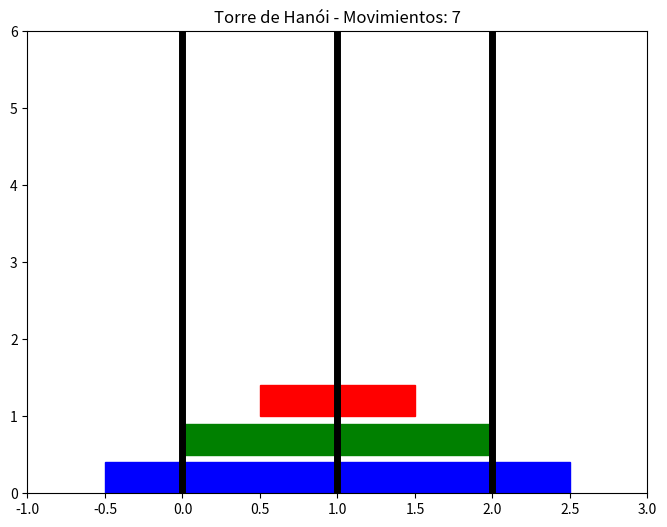

Python code for this plot:
import matplotlib.pyplot as plt
import matplotlib.patches as patches
import time

# Inicialización de los movimientos
movements = 0


# Definición de la función Tower of Hanoi
def TowerOfHanoi(n, source, destination, auxiliary, towers):
    global movements
    movements += 1
    if n == 1:
        move_disk(source, destination, towers)
        return
    TowerOfHanoi(n - 1, source, auxiliary, destination, towers)
    move_disk(source, destination, towers)
    TowerOfHanoi(n - 1, auxiliary, destination, source, towers)


# Función para mover el disco de una torre a otra
def move_disk(source, destination, towers):
    disk = towers[source].pop()  # Tomar el disco desde la torre de origen
    towers[destination].append(disk)  # Colocar el disco en la torre de destino
    draw_towers(towers)  # Dibujar las torres actualizadas
    time.sleep(0.5)  # Pausa para mostrar el movimiento


# Función para dibujar las torres y los discos
def draw_towers(towers):
    plt.clf()  # Limpiar el gráfico
    ax = plt.gca()

    # Dibujar las torres (3 pilares)
    for i in range(3):
        plt.plot([i, i], [0, 6], color='black', lw=5)

    # Dibujar los discos
    colors = ['red', 'green', 'blue', 'orange', 'purple', 'brown']
    for i, tower in enumerate(towers):
        height = 0  # Altura de los discos en cada torre
        for disk in tower:
            disk_width = disk  # El ancho del disco se basa en su tamaño
            ax.add_patch(patches.Rectangle((i - disk_width / 2, height), disk_width, 0.4, color=colors[disk - 1]))
            height += 0.5  # Altura para el siguiente disco

    plt.xlim(-1, 3)
    plt.ylim(0, 6)
    plt.title(f"Torre de Hanói - Movimientos: {movements}")
    plt.pause(0.01)


# Inicialización de las torres
def initialize_towers(n):
    return [[i for i in range(n, 0, -1)], [], []]  # Torre A tiene todos los discos, B y C vacías


# Función principal para ejecutar y mostrar la Torre de Hanói
def main():
    global movements
    movements = 0
    n = 3  # Número de discos
    towers = initialize_towers(n)
    plt.figure(figsize=(8, 6))
    draw_towers(towers)  # Dibujar la configuración inicial
    TowerOfHanoi(n, 0, 1, 2, towers)  # Ejecutar el algoritmo
    plt.show()


# Ejecutar la simulación
main()





